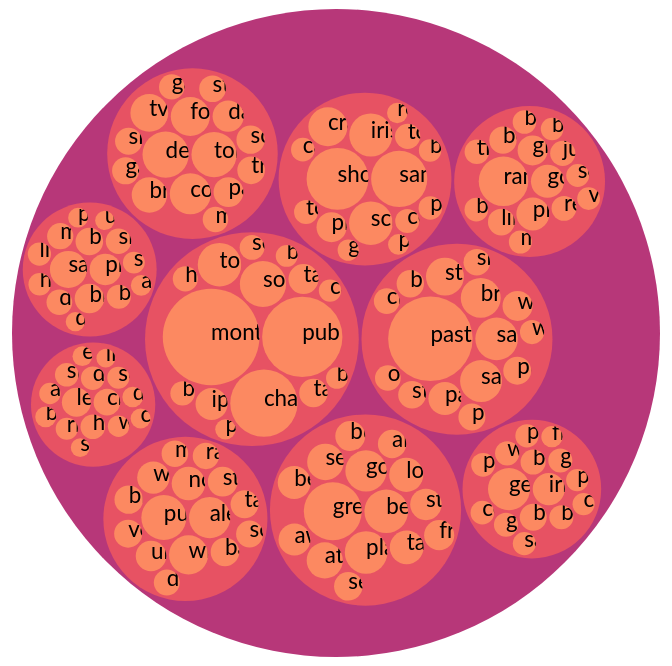
D3 v4 page, settled after 360 driven frames (6 s of simulated time); the page loaded 1 data file(s).



    var svg = d3.select("svg"),
        width = +svg.attr("width"),
        height = +svg.attr("height");

    var format = d3.format(",d");

    // Different way for us to get a color scale
    var color = d3.scaleSequential(d3.interpolateMagma)
        .domain([-4, 4]);

    // Stratify converts the data into the correct format
    var stratify = d3.stratify()
        .parentId(function(d) { return d.id.substring(0, d.id.lastIndexOf(".")); });

    // Similar to how d3.treemap looks
    var pack = d3.pack()
        .size([width - 2, height - 2])
        .padding(3);

    d3.csv("data/sample_topics-fi-high.txt", function(error, data) {
        if (error) throw error;

        // Create the root node with d3.stratify()
        var root = stratify(data)
            .sum(function(d) { return d.value; })
            .sort(function(a, b) { return b.value - a.value; });

        // Adds an x, y, and r value to each node
        pack(root);

        // Add a group for all the descendents of the root node
        var node = svg.select("g")
            .selectAll("g")
            .data(root.descendants())
            .enter().append("g")
                .attr("transform", function(d) { return "translate(" + d.x + "," + d.y + ")"; })
                .attr("class", function(d) { return "node" + (!d.children ? " node--leaf" : d.depth ? "" : " node--root"); })
                .each(function(d) { d.node = this; })
                .on("mouseover", hovered(true))
                .on("mouseout", hovered(false));

        // Append a circle to each node. Color-coded by level of the hierarchy 
        node.append("circle")
            .attr("id", function(d) { return "node-" + d.id; })
            .attr("r", function(d) { return d.r; })
            .style("fill", function(d) { return color(d.depth); });

        // Add labels for only the leaf nodes
        var leaf = node.filter(function(d) { return !d.children; });

        leaf.append("clipPath")
            .attr("id", function(d) { return "clip-" + d.id; })
            .append("use")
                .attr("xlink:href", function(d) { return "#node-" + d.id + ""; });

        leaf.append("text")
            .attr("clip-path", function(d) { return "url(#clip-" + d.id + ")"; })
            .selectAll("tspan")
            .data(function(d) { return d.id.substring(d.id.lastIndexOf(".") + 1).split(/(?=[A-Z][^A-Z])/g); })
            .enter().append("tspan")
                .attr("x", 0)
                .attr("y", function(d, i, nodes) { return 13 + (i - nodes.length / 2 - 0.5) * 10; })
                .text(function(d) { return d; });

        // Simple tooltip
        node.append("title")
            .text(function(d) { return d.id + "\n" + format(d.value); });
    });

    // When we hover over a node, highlight all of the node's ancestors
    function hovered(hover) {
        return function(d) {
            d3.selectAll(d.ancestors().map(function(d) { return d.node; })).classed("node--hover", hover);
        };
    }



### data: data/sample_topics-fi-high.txt
id, value
top, 
top.Topic0, 
top.Topic0.sausages, 0.009897
top.Topic0.play, 0.007184
top.Topic0.brat, 0.006289
top.Topic0.boot, 0.00551
top.Topic0.morning, 0.004976
top.Topic0.definite, 0.004783
top.Topic0.smoke, 0.004655
top.Topic0.band, 0.004197
top.Topic0.lively, 0.003926
top.Topic0.holiday, 0.003613
top.Topic0.stein, 0.003458
top.Topic0.argentina, 0.003108
top.Topic0.player, 0.002811
top.Topic0.disappointment, 0.002696
top.Topic0.ultimate, 0.002659
top.Topic1, 
top.Topic1.german, 0.0128
top.Topic1.irish, 0.00747
top.Topic1.burger, 0.005255
top.Topic1.beer, 0.004559
top.Topic1.wings, 0.004241
top.Topic1.good, 0.004208
top.Topic1.great, 0.004183
top.Topic1.brat, 0.004165
top.Topic1.potato, 0.00408
top.Topic1.corn, 0.00405
top.Topic1.pretzel, 0.003934
top.Topic1.sausage, 0.003877
top.Topic1.pretzels, 0.003578
top.Topic1.cheese, 0.003538
top.Topic1.fries, 0.003257
top.Topic2, 
top.Topic2.legs, 0.00611
top.Topic2.cider, 0.00512
top.Topic2.ham, 0.004404
top.Topic2.dente, 0.00404
top.Topic2.smoked, 0.004022
top.Topic2.rib, 0.003559
top.Topic2.scottish, 0.003529
top.Topic2.wynn, 0.003325
top.Topic2.al, 0.003287
top.Topic2.band, 0.003156
top.Topic2.drinker, 0.003084
top.Topic2.crown, 0.002879
top.Topic2.empanada, 0.002814
top.Topic2.sora, 0.002558
top.Topic2.individual, 0.002552
top.Topic3, 
top.Topic3.shoyu, 0.02768
top.Topic3.sandwich, 0.02285
top.Topic3.schnitzel, 0.01375
top.Topic3.irish, 0.01342
top.Topic3.craft, 0.01103
top.Topic3.pie, 0.006531
top.Topic3.tots, 0.004625
top.Topic3.comfy, 0.004196
top.Topic3.tonkatsu, 0.004166
top.Topic3.carne, 0.004023
... 101 more rows